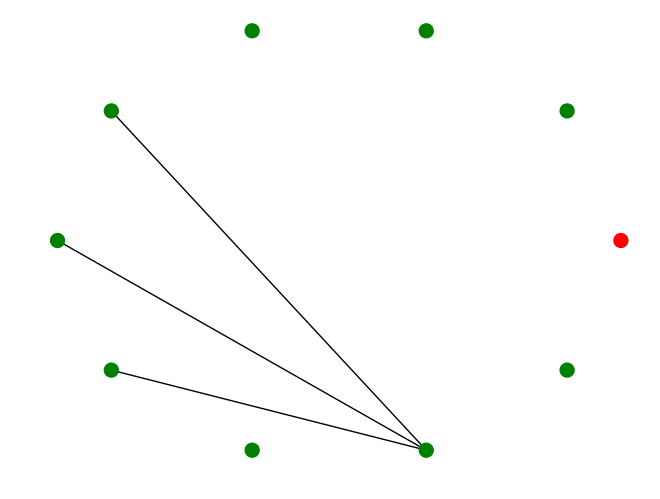

Reproduce this figure in Python. (Note: this script raises an exception after producing the figure.)
# librerías
import networkx as nx
import matplotlib.pyplot as plt
import random as ran
import numpy as np
#---------------------------------------------------------------------------

N=10
def infectadoinicial(G):  #crear infectado
    inf=ran.randint(0,N)  #inf-> infectado y saca un numero aleatorio entre 0 y N
    G.nodes[inf]['Estado']='I'
    return G, inf

def hallarpareja(inf):
    if ran.choice(['si', 'no']) == 'si':
        print('el infectado', inf, ' si se va a emparejar')
        vecinos=[]
        for i in range(N):
            if G.has_edge(i,inf):
                vecinos=vecinos+[i]
        print('las posibles parejas del nodo infectado', inf, '  son: ', vecinos)
        pareja=ran.choice(vecinos)
        print('la pareja del infectado', inf, '  va a ser el nodo: ', pareja)
        riesgo=np.random.rand()#edades para el riesgo y sus rangos de probabilidad
        print('el riesgo de infeccion es: ', riesgo)
        if riesgo > 0.5 :
            G.nodes[pareja]['Estado']='I'
            print('el nodo ', pareja, 'se infecto')
        else:
            print('el nodo', pareja, 'no se infecto')
    else:
        print('el infectado', inf, '  no se va a emparejar')


#---------------------------------------------------------------------------

G = nx.erdos_renyi_graph(N,0.2)
for i in range(N):
    G.nodes[i]['Estado']='S'

color_map = {'S':'green', 'I': 'red', 'Ct':'cornflowerblue'}


# color_map={'S': 'green', 'I': 'red'} #hasta es solo infectados
#plt.figure(num=None, figsize=(8, 6), dpi=80)
pos=nx.circular_layout(G)
#nx.draw(G,pos,node_size = 100,)
#plt.show()

#---------------------------------------------------------------------------

G,inf=infectadoinicial(G)
nx.draw(G,pos,node_color=[color_map[G.nodes[node]['Estado']] for node in G], node_size = 100)
plt.show()


n=20 #numero de iteraciones
for i in range(n):
    print('iteracion: ', i)
    for j in range(N):
        if G.nodes[j]['Estado']=='I':
            hallarpareja(j)
    nx.draw(G,pos,node_color=[color_map[G.nodes[node]['Estado']] for node in G], node_size = 100)
    plt.show()

# Graph.neighbors():	Return an iterator over all neighbors of node n.
# Graph.number_of_edges([u, v]): Return the number of edges between two nodes.
